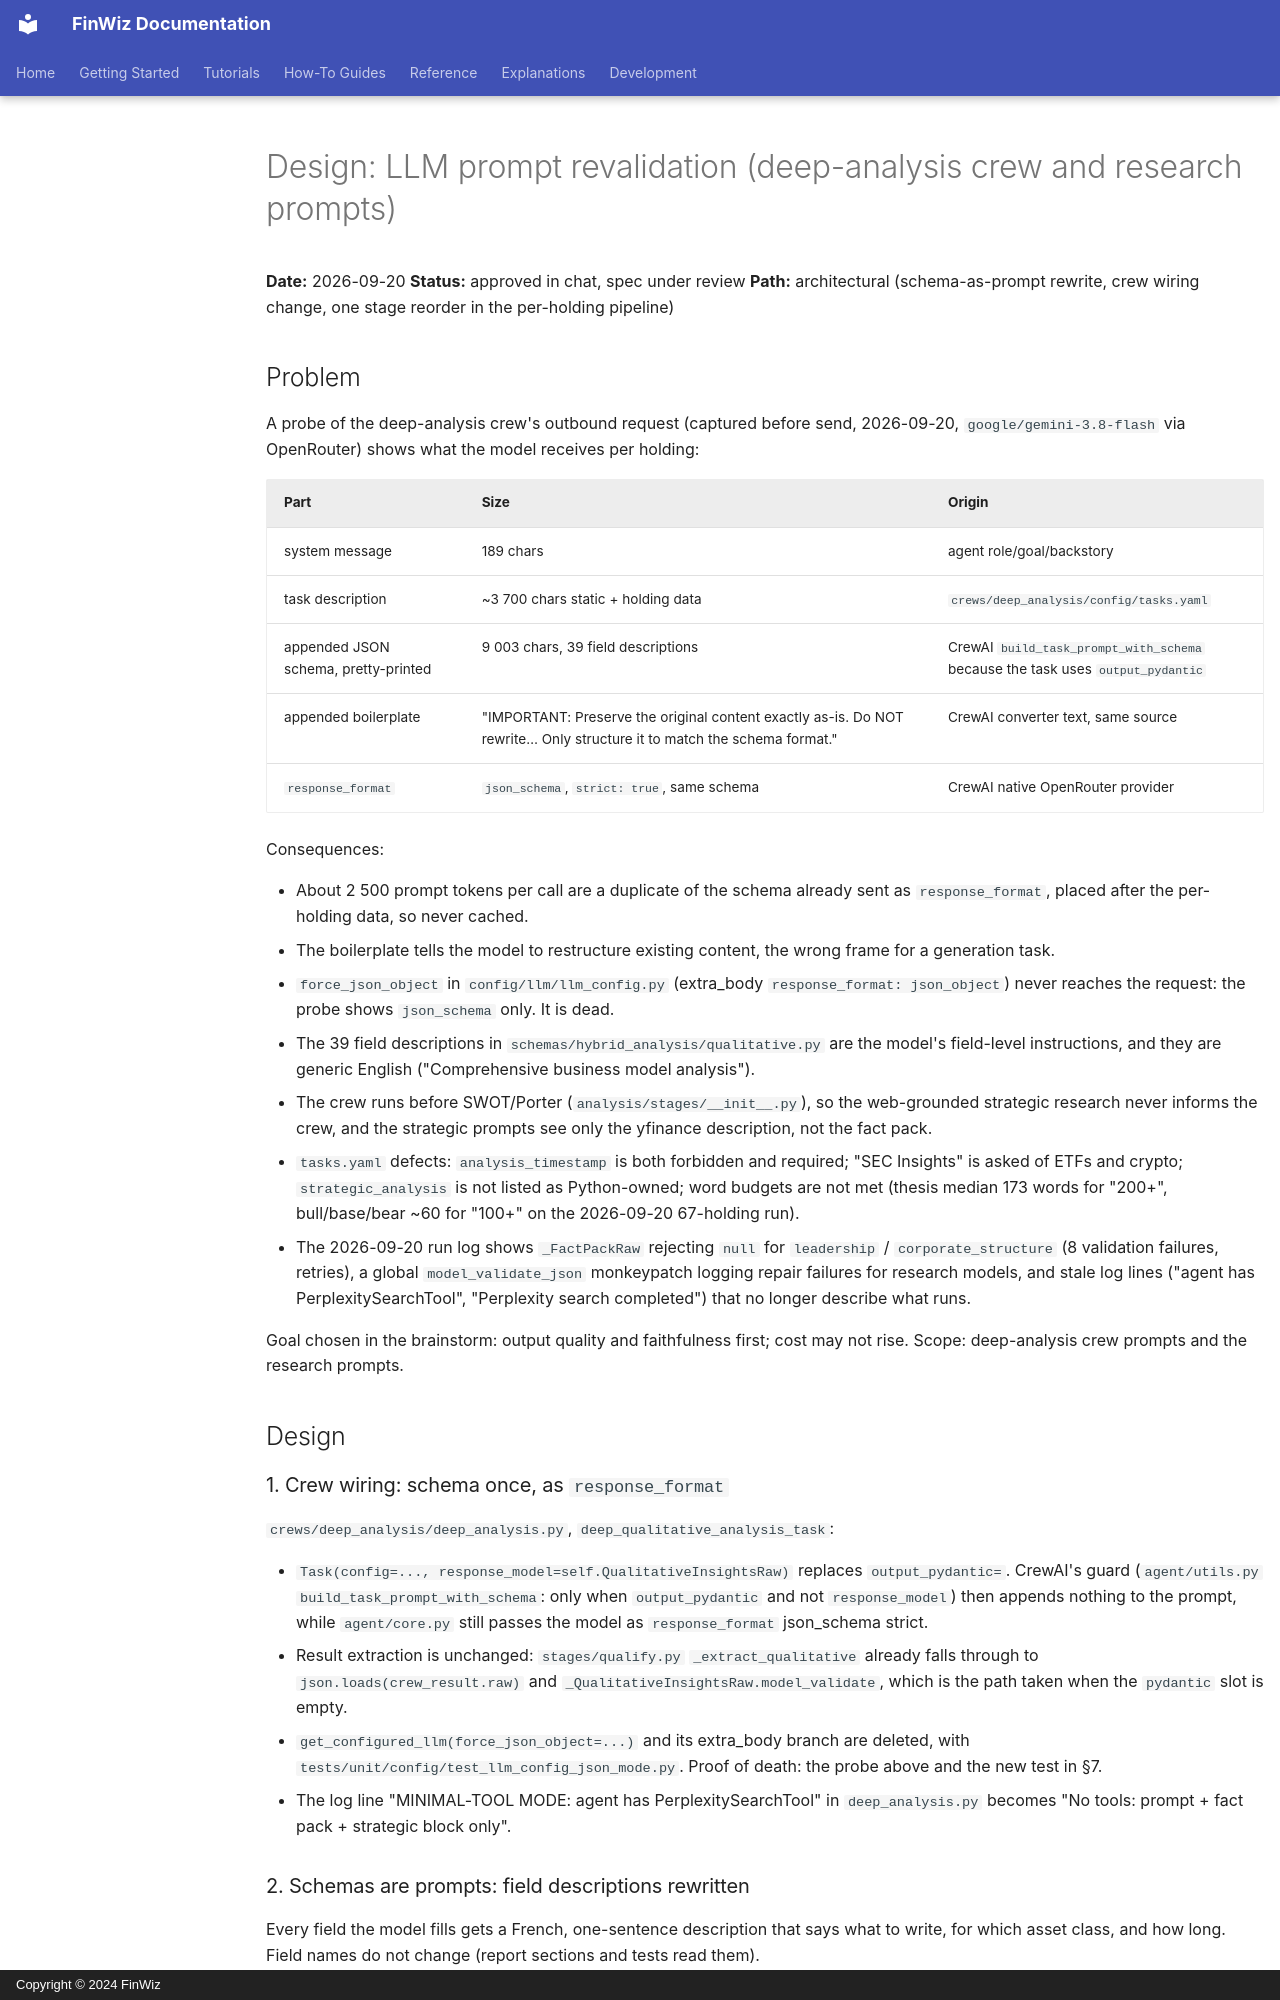

repository: fjacquet/finwiz · page: superpowers/specs/2026-09-20-llm-prompt-revalidation-design/index.html · generator: mkdocs · copyright: Copyright © 2024 FinWiz

# Design: LLM prompt revalidation (deep-analysis crew and research prompts)

**Date:** 2026-09-20
**Status:** approved in chat, spec under review
**Path:** architectural (schema-as-prompt rewrite, crew wiring change, one
stage reorder in the per-holding pipeline)

## Problem

A probe of the deep-analysis crew's outbound request (captured before send,
2026-09-20, `google/gemini-3.8-flash` via OpenRouter) shows what the model
receives per holding:

| Part | Size | Origin |
|---|---|---|
| system message | 189 chars | agent role/goal/backstory |
| task description | ~3 700 chars static + holding data | `crews/deep_analysis/config/tasks.yaml` |
| appended JSON schema, pretty-printed | 9 003 chars, 39 field descriptions | CrewAI `build_task_prompt_with_schema` because the task uses `output_pydantic` |
| appended boilerplate | "IMPORTANT: Preserve the original content exactly as-is. Do NOT rewrite… Only structure it to match the schema format." | CrewAI converter text, same source |
| `response_format` | `json_schema`, `strict: true`, same schema | CrewAI native OpenRouter provider |

Consequences:

- About 2 500 prompt tokens per call are a duplicate of the schema already sent
  as `response_format`, placed after the per-holding data, so never cached.
- The boilerplate tells the model to restructure existing content, the wrong
  frame for a generation task.
- `force_json_object` in `config/llm/llm_config.py` (extra_body
  `response_format: json_object`) never reaches the request: the probe shows
  `json_schema` only. It is dead.
- The 39 field descriptions in `schemas/hybrid_analysis/qualitative.py` are the
  model's field-level instructions, and they are generic English
  ("Comprehensive business model analysis").
- The crew runs before SWOT/Porter (`analysis/stages/__init__.py`), so the
  web-grounded strategic research never informs the crew, and the strategic
  prompts see only the yfinance description, not the fact pack.
- `tasks.yaml` defects: `analysis_timestamp` is both forbidden and required;
  "SEC Insights" is asked of ETFs and crypto; `strategic_analysis` is not listed
  as Python-owned; word budgets are not met (thesis median 173 words for
  "200+", bull/base/bear ~60 for "100+" on the 2026-09-20 67-holding run).
- The 2026-09-20 run log shows `_FactPackRaw` rejecting `null` for
  `leadership` / `corporate_structure` (8 validation failures, retries), a
  global `model_validate_json` monkeypatch logging repair failures for research
  models, and stale log lines ("agent has PerplexitySearchTool", "Perplexity
  search completed") that no longer describe what runs.

Goal chosen in the brainstorm: output quality and faithfulness first; cost may
not rise. Scope: deep-analysis crew prompts and the research prompts.

## Design

### 1. Crew wiring: schema once, as `response_format`

`crews/deep_analysis/deep_analysis.py`, `deep_qualitative_analysis_task`:

- `Task(config=..., response_model=self.QualitativeInsightsRaw)` replaces
  `output_pydantic=`. CrewAI's guard (`agent/utils.py`
  `build_task_prompt_with_schema`: only when `output_pydantic` and not
  `response_model`) then appends nothing to the prompt, while
  `agent/core.py` still passes the model as `response_format` json_schema strict.
- Result extraction is unchanged: `stages/qualify.py` `_extract_qualitative`
  already falls through to `json.loads(crew_result.raw)` and
  `_QualitativeInsightsRaw.model_validate`, which is the path taken when the
  `pydantic` slot is empty.
- `get_configured_llm(force_json_object=...)` and its extra_body branch are
  deleted, with `tests/unit/config/test_llm_config_json_mode.py`. Proof of
  death: the probe above and the new test in §7.
- The log line "MINIMAL-TOOL MODE: agent has PerplexitySearchTool" in
  `deep_analysis.py` becomes "No tools: prompt + fact pack + strategic block
  only".
